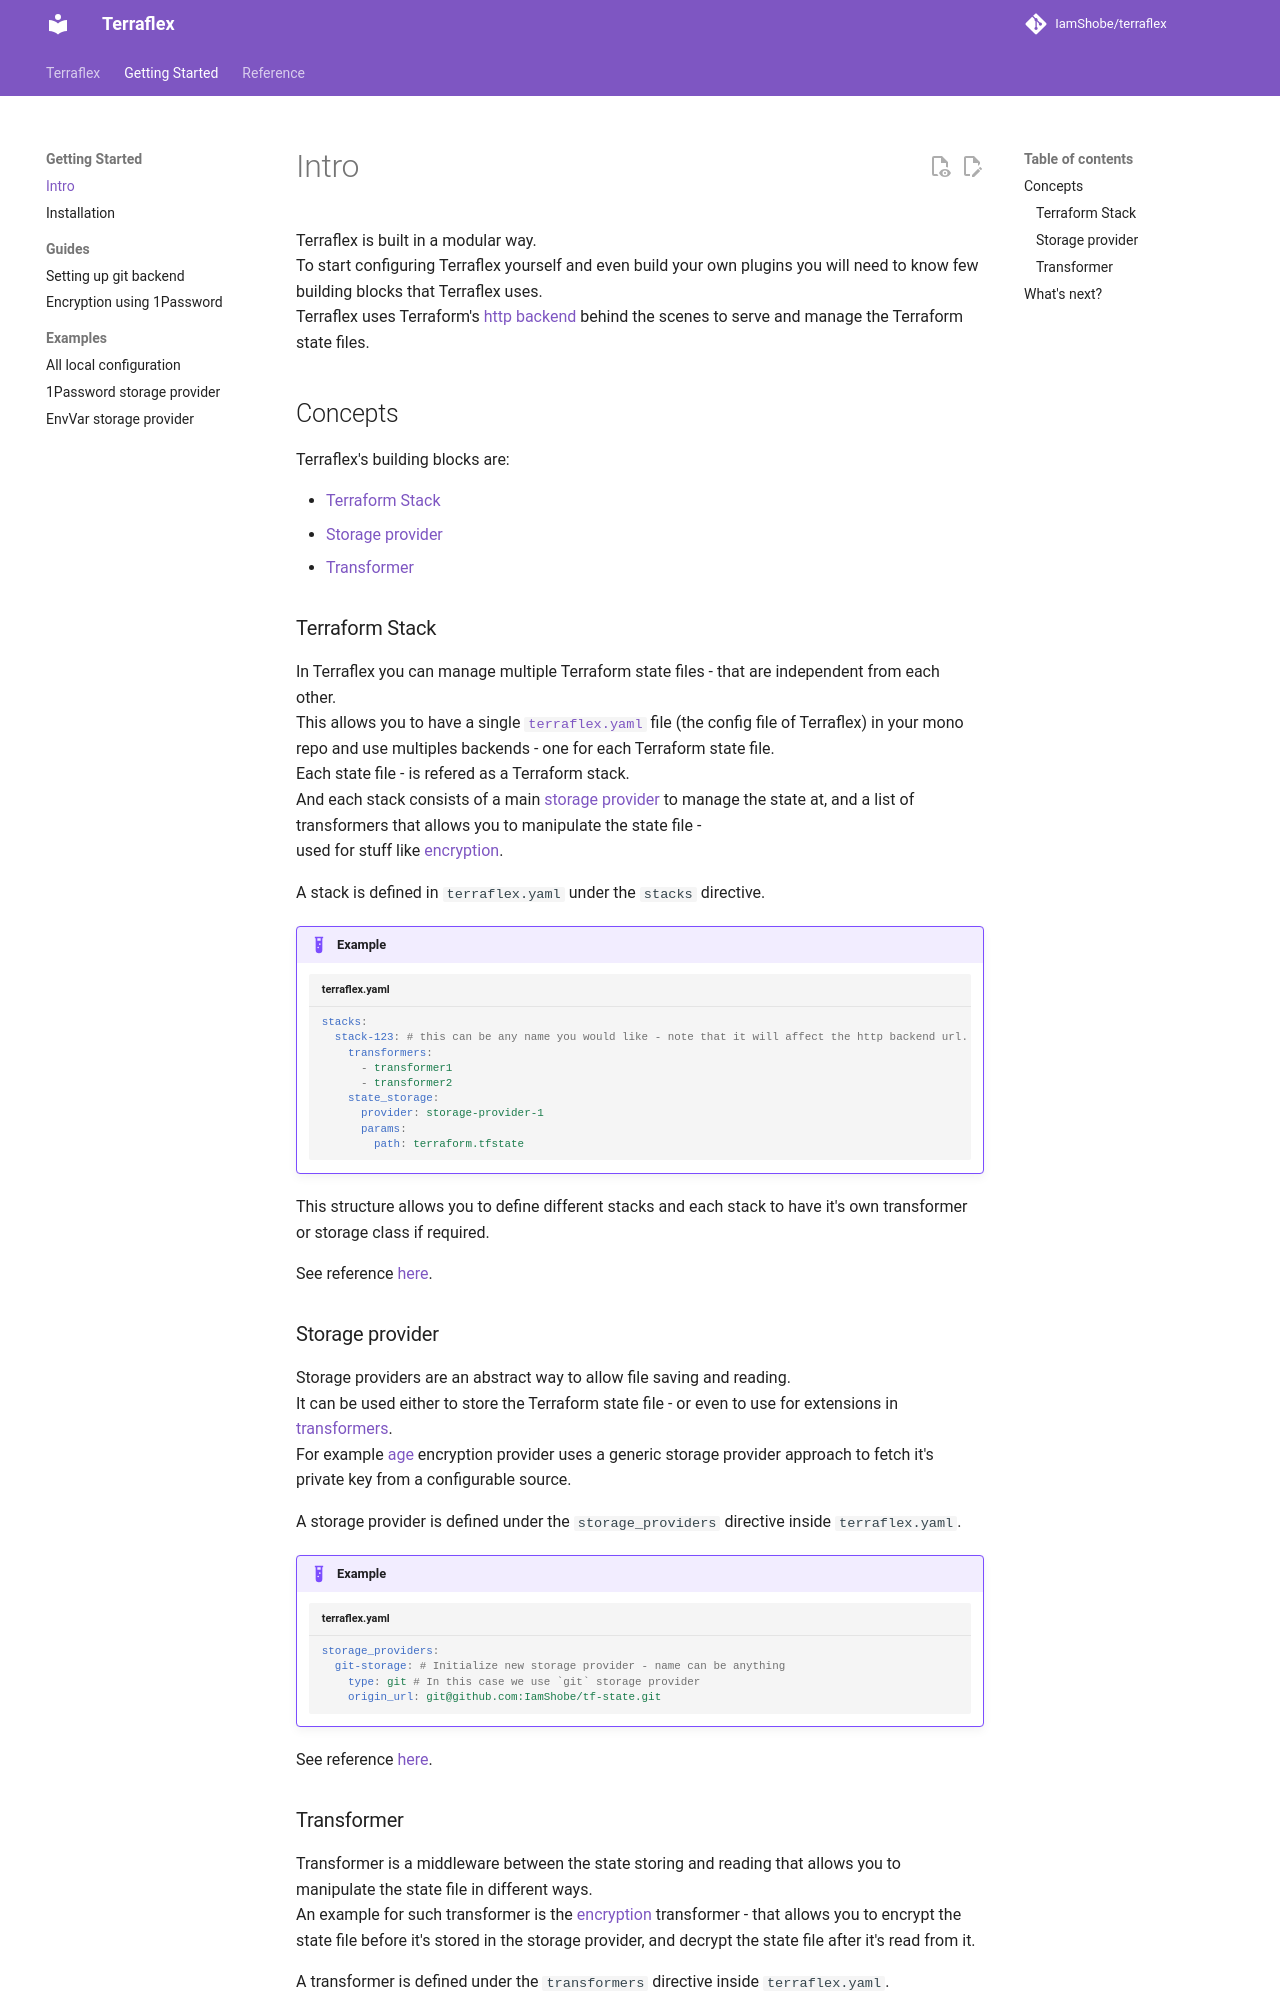

repository: IamShobe/terraflex · page: getting-started/01-intro/index.html · generator: mkdocs

# Intro

Terraflex is built in a modular way.  
To start configuring Terraflex yourself and even build your own plugins you will need to know few building blocks that Terraflex uses.  
Terraflex uses Terraform's [http backend](https://developer.hashicorp.com/terraform/language/backend/http) behind the scenes to serve and manage the Terraform state files.


## Concepts

Terraflex's building blocks are:

- [Terraform Stack](#terraform-stack)
- [Storage provider](#storage-provider)
- [Transformer](#transformer)

### Terraform Stack
In Terraflex you can manage multiple Terraform state files - that are independent from each other.  
This allows you to have a single [`terraflex.yaml`](../reference/general/01-terraflex_yaml.md) file (the config file of Terraflex) in your mono repo 
and use multiples backends - one for each Terraform state file.  
Each state file - is refered as a Terraform stack.  
And each stack consists of a main [storage provider](#storage-provider) to manage the state at, and a list of transformers that allows you to manipulate the state file -  
used for stuff like [encryption](../reference/transformers/encryption.md).

A stack is defined in `terraflex.yaml` under the `stacks` directive.

!!! example
    ```yaml title="terraflex.yaml"
    stacks:
      stack-123: # this can be any name you would like - note that it will affect the http backend url.
        transformers:
          - transformer1
          - transformer2
        state_storage:
          provider: storage-provider-1
          params:
            path: terraform.tfstate
    ```

This structure allows you to define different stacks and each stack to have it's own transformer or storage class if required.  

See reference [here](../reference/general/01-terraflex_yaml.md#terraflex.server.config.StackConfig).

### Storage provider

Storage providers are an abstract way to allow file saving and reading.  
It can be used either to store the Terraform state file - or even to use for extensions in [transformers](#transformer).  
For example [age](../reference/encryption-providers/age.md) encryption provider uses a generic storage provider approach to fetch it's private key from a configurable source.  

A storage provider is defined under the `storage_providers` directive inside `terraflex.yaml`.

!!! example
    ```yaml title="terraflex.yaml"
    storage_providers:
      git-storage: # Initialize new storage provider - name can be anything
        type: git # In this case we use `git` storage provider
        origin_url: git@github.com:IamShobe/tf-state.git
    ```

See reference [here](../reference/general/02-storage-providers.md).
